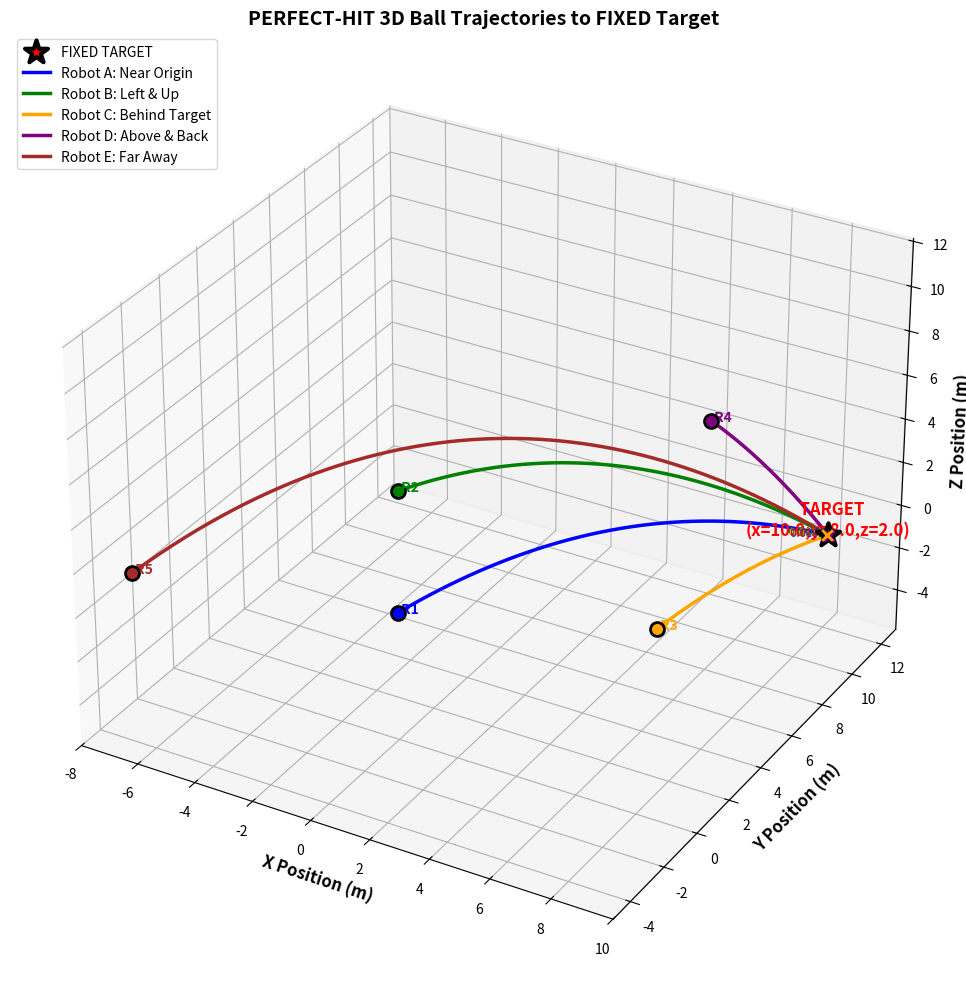

The script that saved this image:
#!/usr/bin/env python3
"""
================================================================================
PROJECT: VLM Learn / ParkCircus Productions 🚀
VERSION: 1.0.1
UPDATED: 2026-03-05 08:13:21
COPYRIGHT: (c) 2026 ParkCircus Productions; All Rights Reserved.
AUTHOR: Matha Goram
LICENSE: MIT
PURPOSE: [REPLACE WITH FILE DESCRIPTION]
================================================================================
"""
"""
ball_trajectory.py
"""
import numpy as np
import matplotlib.pyplot as plt
from mpl_toolkits.mplot3d import Axes3D

# Physical constants
GRAVITY = 9.81  # m/s^2


class PerfectHitLauncher3D:
    def __init__(self, target_pos):
        """
        Initialize launcher with a FIXED target position.
        All trajectories will be calculated to HIT this target exactly.
        """
        self.target = np.array(target_pos, dtype=float)
        self.trajectories = []

        if len(self.target) != 3:
            raise ValueError("Target position must be a 3-element array (x, y, z)")

    def solve_for_perfect_hit(self, robot_pos, robot_vel, desired_time=None):
        """
        Solve for launch parameters to hit target exactly.

        Parameters:
        - robot_pos: [x, y, z] starting position
        - robot_vel: [vx, vy, vz] robot velocity
        - desired_time: optional time of flight (if None, solve for minimum time)

        Returns:
        - launch_speed, azimuth_deg, elevation_deg, actual_time_of_flight
        """
        rx, ry, rz = robot_pos
        rvx, rvy, rvz = robot_vel
        tx, ty, tz = self.target

        # If no desired time, solve for minimum time (positive real solution)
        if desired_time is None:
            # Solve for time from z-equation: tz = rz + (rvz + v_launch_z)*t - 0.5*g*t^2
            # => 0.5*g*t^2 - (rvz + v_launch_z)*t + (tz - rz) = 0
            # But we don't know v_launch_z yet — so we need to use x,y to relate

            # Instead, we'll use a different approach: choose a reasonable time
            # and solve for required velocity components

            # Try to find a positive time t such that we can solve for velocity
            # We'll use the horizontal distance to estimate a reasonable time

            horizontal_distance = np.sqrt((tx - rx) ** 2 + (ty - ry) ** 2)
            if horizontal_distance < 0.1:
                # Very close horizontally — use small time
                t = 0.5
            else:
                # Assume average horizontal speed of 10 m/s
                t = horizontal_distance / 10.0

            # Now solve for required launch velocity components
            # From x: tx = rx + (rvx + v_launch_x) * t
            # => v_launch_x = (tx - rx)/t - rvx
            # Similarly for y and z

            v_launch_x = (tx - rx) / t - rvx
            v_launch_y = (ty - ry) / t - rvy
            v_launch_z = (tz - rz + 0.5 * GRAVITY * t**2) / t - rvz

            # Calculate launch speed and angles
            launch_speed = np.sqrt(v_launch_x**2 + v_launch_y**2 + v_launch_z**2)

            # Azimuth: angle in XY plane
            azimuth_rad = np.arctan2(v_launch_y, v_launch_x)
            azimuth_deg = np.degrees(azimuth_rad)

            # Elevation: angle above XY plane
            horizontal_speed = np.sqrt(v_launch_x**2 + v_launch_y**2)
            if horizontal_speed == 0:
                elevation_deg = 90.0 if v_launch_z >= 0 else -90.0
            else:
                elevation_rad = np.arctan2(v_launch_z, horizontal_speed)
                elevation_deg = np.degrees(elevation_rad)

            return launch_speed, azimuth_deg, elevation_deg, t

        else:
            # Use specified time
            t = desired_time
            v_launch_x = (tx - rx) / t - rvx
            v_launch_y = (ty - ry) / t - rvy
            v_launch_z = (tz - rz + 0.5 * GRAVITY * t**2) / t - rvz

            launch_speed = np.sqrt(v_launch_x**2 + v_launch_y**2 + v_launch_z**2)

            azimuth_rad = np.arctan2(v_launch_y, v_launch_x)
            azimuth_deg = np.degrees(azimuth_rad)

            horizontal_speed = np.sqrt(v_launch_x**2 + v_launch_y**2)
            if horizontal_speed == 0:
                elevation_deg = 90.0 if v_launch_z >= 0 else -90.0
            else:
                elevation_rad = np.arctan2(v_launch_z, horizontal_speed)
                elevation_deg = np.degrees(elevation_rad)

            return launch_speed, azimuth_deg, elevation_deg, t

    def compute_trajectory(
        self, robot_pos, robot_vel, launch_speed, azimuth_deg, elevation_deg, dt=0.01
    ):
        """
        Compute 3D trajectory of ball launched from moving robot.
        """
        # Convert angles to radians
        az_rad = np.radians(azimuth_deg)
        el_rad = np.radians(elevation_deg)

        # Launch velocity components relative to robot
        v_launch_x = launch_speed * np.cos(el_rad) * np.cos(az_rad)
        v_launch_y = launch_speed * np.cos(el_rad) * np.sin(az_rad)
        v_launch_z = launch_speed * np.sin(el_rad)

        # Total initial velocity = robot velocity + launch velocity
        v0_x = robot_vel[0] + v_launch_x
        v0_y = robot_vel[1] + v_launch_y
        v0_z = robot_vel[2] + v_launch_z

        # Initial position
        x0, y0, z0 = robot_pos

        # Time array until ball hits target (or slightly beyond)
        max_time = 15.0
        t = np.arange(0, max_time, dt)

        # Kinematic equations
        x = x0 + v0_x * t
        y = y0 + v0_y * t
        z = z0 + v0_z * t - 0.5 * GRAVITY * t**2

        # Find when we're closest to target (should be exact if calculation is correct)
        target_dist = np.sqrt(
            (x - self.target[0]) ** 2
            + (y - self.target[1]) ** 2
            + (z - self.target[2]) ** 2
        )
        closest_idx = np.argmin(target_dist)

        # Truncate to show up to closest point (should be target)
        t = t[: closest_idx + 1]
        x = x[: closest_idx + 1]
        y = y[: closest_idx + 1]
        z = z[: closest_idx + 1]

        return t, x, y, z

    def add_perfect_hit_scenario(self, robot_pos, robot_vel, label=""):
        """Add a scenario that guarantees a perfect hit to the fixed target."""
        # Solve for launch parameters to hit target
        launch_speed, azimuth, elevation, time_of_flight = self.solve_for_perfect_hit(
            robot_pos, robot_vel
        )

        # Compute trajectory
        traj = self.compute_trajectory(
            robot_pos, robot_vel, launch_speed, azimuth, elevation
        )

        # Verify final position is very close to target
        t, x, y, z = traj
        final_pos = np.array([x[-1], y[-1], z[-1]])
        distance_to_target = np.linalg.norm(final_pos - self.target)

        if distance_to_target > 0.01:
            print(
                f"⚠️ Warning: Final position {final_pos} is {distance_to_target:.4f}m from target."
            )

        self.trajectories.append(
            {
                "label": label or f"Robot {len(self.trajectories) + 1}",
                "robot_pos": np.array(robot_pos, dtype=float),
                "robot_vel": np.array(robot_vel, dtype=float),
                "launch_params": {
                    "speed": float(launch_speed),
                    "azimuth": float(azimuth),
                    "elevation": float(elevation),
                    "time_of_flight": float(time_of_flight),
                },
                "trajectory": traj,
                "distance_to_target": distance_to_target,
            }
        )

    def plot_3d(self):
        """Plot all perfect-hit trajectories in 3D."""
        fig = plt.figure(figsize=(14, 10))
        ax = fig.add_subplot(111, projection="3d")

        # Plot FIXED target
        tx, ty, tz = self.target
        ax.scatter(
            tx,
            ty,
            tz,
            c="red",
            s=300,
            marker="*",
            edgecolors="black",
            linewidth=3,
            label="FIXED TARGET",
        )
        ax.text(
            tx,
            ty,
            tz,
            "  TARGET\n(x=%.1f,y=%.1f,z=%.1f)" % (tx, ty, tz),
            color="red",
            fontsize=12,
            fontweight="bold",
            ha="center",
        )

        # Define colors for different robots
        colors = ["blue", "green", "orange", "purple", "brown", "pink", "cyan", "gray"]

        for i, traj_data in enumerate(self.trajectories):
            t, x, y, z = traj_data["trajectory"]
            color = colors[i % len(colors)]
            label = traj_data["label"]

            # Plot trajectory
            ax.plot(x, y, z, color=color, linewidth=2.5, label=label)

            # Plot robot start position
            rx, ry, rz = traj_data["robot_pos"]
            ax.scatter(
                rx, ry, rz, c=color, s=100, marker="o", edgecolors="black", linewidth=2
            )
            ax.text(
                rx,
                ry,
                rz,
                f" R{i + 1}",
                color=color,
                fontsize=10,
                fontweight="bold",
                ha="left",
            )

            # Mark final point (should be very close to target)
            ax.scatter(x[-1], y[-1], z[-1], c=color, s=60, marker="x", linewidth=2)

            # Add distance label
            dist = traj_data["distance_to_target"]
            ax.text(
                x[-1],
                y[-1],
                z[-1],
                f" {dist:.3f}m",
                color=color,
                fontsize=8,
                ha="right",
            )

        # Customize plot
        ax.set_xlabel("X Position (m)", fontsize=12, fontweight="bold")
        ax.set_ylabel("Y Position (m)", fontsize=12, fontweight="bold")
        ax.set_zlabel("Z Position (m)", fontsize=12, fontweight="bold")
        ax.set_title(
            "PERFECT-HIT 3D Ball Trajectories to FIXED Target",
            fontsize=14,
            fontweight="bold",
        )
        ax.legend(loc="upper left", fontsize=10)
        ax.grid(True, alpha=0.3)

        # Set equal scaling
        all_x = [traj_data["trajectory"][1] for traj_data in self.trajectories]
        all_y = [traj_data["trajectory"][2] for traj_data in self.trajectories]
        all_z = [traj_data["trajectory"][3] for traj_data in self.trajectories]

        bounds = [
            min(np.min(arr) for arr in all_x + [[tx]]),
            max(np.max(arr) for arr in all_x + [[tx]]),
            min(np.min(arr) for arr in all_y + [[ty]]),
            max(np.max(arr) for arr in all_y + [[ty]]),
            min(np.min(arr) for arr in all_z + [[tz]]),
            max(np.max(arr) for arr in all_z + [[tz]]),
        ]

        mid_x = (bounds[0] + bounds[1]) / 2
        mid_y = (bounds[2] + bounds[3]) / 2
        mid_z = (bounds[4] + bounds[5]) / 2
        span = max(bounds[1] - bounds[0], bounds[3] - bounds[2], bounds[5] - bounds[4])

        ax.set_xlim(mid_x - span / 2, mid_x + span / 2)
        ax.set_ylim(mid_y - span / 2, mid_y + span / 2)
        ax.set_zlim(mid_z - span / 2, mid_z + span / 2)

        plt.tight_layout()
        plt.show()


# =============================
# MAIN DEMONSTRATION - PERFECT HITS TO FIXED TARGET
# =============================

if __name__ == "__main__":
    # 🔒 FIXED TARGET POSITION — NEVER CHANGES
    FIXED_TARGET = (10.0, 8.0, 2.0)  # X, Y, Z — THIS IS THE ONLY TARGET FOR ALL SHOTS

    print("🚀 3D BALL LAUNCH SIMULATION WITH PERFECT HITS TO FIXED TARGET")
    print(
        f"🎯 Target is FIXED at: ({FIXED_TARGET[0]:.1f}, {FIXED_TARGET[1]:.1f}, {FIXED_TARGET[2]:.1f})"
    )
    print("-" * 70)

    launcher = PerfectHitLauncher3D(FIXED_TARGET)

    # Add multiple robot launch scenarios — ALL WILL HIT THE TARGET EXACTLY
    scenarios = [
        {
            "robot_pos": (0.0, 0.0, 0.0),
            "robot_vel": (1.0, 0.5, 0.0),
            "label": "Robot A: Near Origin",
        },
        {
            "robot_pos": (-3.0, 5.0, 1.0),
            "robot_vel": (0.0, 0.0, 0.5),
            "label": "Robot B: Left & Up",
        },
        {
            "robot_pos": (7.0, 3.0, 0.0),
            "robot_vel": (2.0, 1.0, 0.0),
            "label": "Robot C: Behind Target",
        },
        {
            "robot_pos": (5.0, 10.0, 4.0),
            "robot_vel": (0.0, -1.0, -0.5),
            "label": "Robot D: Above & Back",
        },
        {
            "robot_pos": (-8.0, -2.0, 0.0),
            "robot_vel": (3.0, 2.0, 0.0),
            "label": "Robot E: Far Away",
        },
    ]

    for scenario in scenarios:
        launcher.add_perfect_hit_scenario(
            robot_pos=scenario["robot_pos"],
            robot_vel=scenario["robot_vel"],
            label=scenario["label"],
        )

    # Print summary showing perfect hits
    print("📌 All shots are calculated to hit the SAME FIXED TARGET exactly.")
    print(
        "✅ Distance shown is from final ball position to FIXED TARGET (should be near zero).\n"
    )

    for i, traj in enumerate(launcher.trajectories):
        t, x, y, z = traj["trajectory"]
        final_pos = np.array([x[-1], y[-1], z[-1]])
        distance_to_fixed_target = traj["distance_to_target"]

        print(f"{traj['label']}:")
        print(
            f"  Robot Start: ({traj['robot_pos'][0]:.1f}, {traj['robot_pos'][1]:.1f}, {traj['robot_pos'][2]:.1f})"
        )
        print(
            f"  Launch: {traj['launch_params']['speed']:.2f} m/s @ {traj['launch_params']['azimuth']:.1f}° azimuth, {traj['launch_params']['elevation']:.1f}° elevation"
        )
        print(f"  Time of Flight: {traj['launch_params']['time_of_flight']:.2f} s")
        print(
            f"  Final Pos: ({final_pos[0]:.3f}, {final_pos[1]:.3f}, {final_pos[2]:.3f})"
        )
        print(f"  Distance to FIXED Target: {distance_to_fixed_target:.6f} m")
        print()

    # Generate 3D plot with PERFECT HIT trajectories
    launcher.plot_3d()
